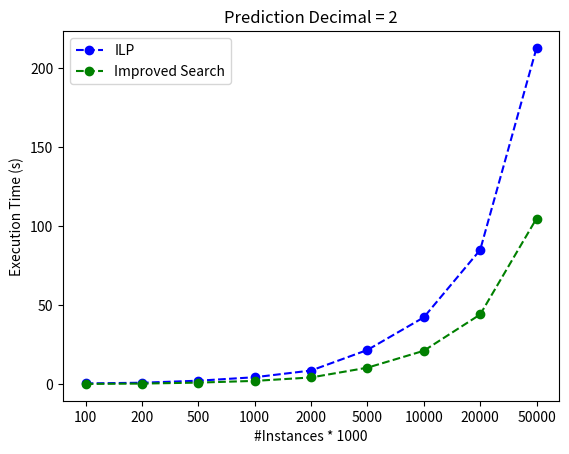

Source code (Python):
import matplotlib.pyplot as plt

x_ticks = ['100', '200', '500', '1000', '2000', '5000', '10000', '20000', '50000']
ilp_time = [0.539, 0.966, 2.254, 4.451, 8.692, 21.703, 42.343, 85.005, 212.805]
exhaustive_search_time = [0.216, 0.425, 1.055, 2.135, 4.308, 10.493, 21.191, 44.151, 104.877]
x = [i for i in range(len(x_ticks))]

plt.plot(x, ilp_time, '--bo', label='ILP')
plt.plot(x, exhaustive_search_time, '--go', label='Improved Search')

plt.title("Prediction Decimal = 2")
plt.ylabel("Execution Time (s)", size=10)
plt.xlabel("#Instances * 1000", size=10)
plt.xticks(x, x_ticks)
# plt.xlim((0, 13))
# plt.ylim((69, 74))
plt.legend()
plt.savefig('figure_6.png', format='png')
